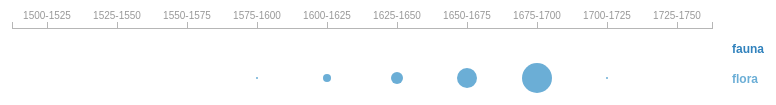
D3 v3 page, settled after 360 driven frames (6 s of simulated time); the page loaded 1 data file(s).


// ── script.js
/*
	Author: Graeme Boy (graemeboy@gmail.com)
	Strongly based on the work at: http://neuralengr.com/asifr/journals/
	
	Description: Description: I used data from the Global Renaissance eBooks corpus to generate 
	data relating to how often certain place names were mentioned in the titles and 
	descriptions of each of the works it contains. I use this information to create the visualization.

*/

var margin = {
	top: 20,
	right: 200,
	bottom: 0,
	left: 20
},
	width = 700,
	height = 650;
var c = d3.scale.category20c(); // color
// Standardized Ordinal Values
var MIN_PUBL_YEAR = 1500;
var MAX_PUBL_YEAR = 1750;
var year_diff = MAX_PUBL_YEAR - MIN_PUBL_YEAR;
var year_steps = parseInt(year_diff / 10);
var xAxisValues = new Array();
// create the steps; we'll have ten steps
for (var i = 0; i < 10; i++) {
	start = MIN_PUBL_YEAR + (i * year_steps);
	var end = start + year_steps;
	strKey = start + '-' + end;
	xAxisValues[i] = strKey.toString();
}

var x = d3.scale.ordinal().domain(xAxisValues).rangeBands([0, width]);
var xAxis = d3.svg.axis().scale(x).orient("top");
var svg = d3.select("#circlesChart").append("svg").attr("width", width + margin.left + margin.right).attr("height", height + margin.top + margin.bottom).style("margin-left", margin.left + "px").append("g").attr("transform", "translate(" + margin.left + "," + margin.top + ")");

function getMidYear(strDateRange) {
	var dates = strDateRange.toString().split('-');
	var midYear = Math.round((parseInt(dates[0]) + parseInt(dates[1])) / 2);
	return midYear;
}
// First, get the highest value of all of the data
var highestValue = 0;
d3.json("frequencyData.json", function(data) {
	for (var j = 0; j < data.length; j++) {
		if (data[j].greatest_mentions > highestValue) {
			highestValue = data[j].greatest_mentions;
		}
	}
	var xScale = d3.scale.ordinal().range([0, width]);
	svg.append("g").attr("class", "x axis").attr("transform", "translate(0," + 0 + ")").call(xAxis);
	for (var j = 0; j < data.length; j++) {
		x.domain(data[j]['mentions'], function(d) {
			return d[0]
		});
		var g = svg.append("g").attr("class", "journal");
		var maxInSet = d3.max(data[j]['mentions'], function(d) {
			return d[1];
		});
		var circles = g.selectAll("circle").data(data[j]['mentions']).enter().append("circle");
		var text = g.selectAll("text").data(data[j]['mentions']).enter().append("text");
		circles.attr("cx", function(d, i) {
			// find the position in the xAxisValues array, and multiply that by the range band
			return xAxisValues.indexOf(d[0]) * x.rangeBand() + 35;
			//return x.rangeBand() * i + 35 
		}) // cx
		.attr("cy", j * 30 + 20) // position of the cirlces, vertically
		.attr("r", function(d) {
			// use this for now, but should probably have logarithms and fancy math. 
			return parseInt((d[1] / highestValue) * 15);
		}) // radius scale
		.style("fill", function(d) {
			return c(j);
		});
		text.attr("y", j * 30 + 25) // position of the text vertically
		.attr("x", function(d, i) {
			return xAxisValues.indexOf(d[0]) * x.rangeBand() + 25;
		}).attr("class", "value").text(function(d) {
			return d[1];
		}).style("fill", function(d) {
			return c(j);
		}).style("display", "none");
		g.append("text").attr("y", j * 30 + 25) // position of the text, vertically
		.attr("x", width + 20).attr("class", "label").text(data[j]['name']).style("fill", function(d) {
			return c(j);
		}).on("mouseover", mouseover).on("mouseout", mouseout);
	};

	function mouseover(p) {
		var g = d3.select(this).node().parentNode;
		d3.select(g).selectAll("circle").style("display", "none");
		d3.select(g).selectAll("text.value").style("display", "block");
	}

	function mouseout(p) {
		var g = d3.select(this).node().parentNode;
		d3.select(g).selectAll("circle").style("display", "block");
		d3.select(g).selectAll("text.value").style("display", "none");
	}
});

### data: frequencyData.json
[
 {
  "name": "fauna",
  "min_year": 1587,
  "greatest_mentions": 2,
  "mentions": [
   [
    "1525-1550",
    0
   ],
   [
    "1575-1600",
    1
   ],
   [
    "1550-1575",
    0
   ],
   [
    "1650-1675",
    2
   ],
   [
    "1625-1650",
    0
   ],
   [
    "1500-1525",
    0
   ],
   [
    "1725-1750",
    0
   ],
   [
    "1675-1700",
    2
   ],
   "... 2 more items"
  ],
  "max_year": 1700,
  "total": 7
 },
 {
  "name": "flora",
  "min_year": 1577,
  "greatest_mentions": 44,
  "mentions": [
   [
    "1525-1550",
    0
   ],
   [
    "1575-1600",
    3
   ],
   [
    "1550-1575",
    0
   ],
   [
    "1650-1675",
    31
   ],
   [
    "1625-1650",
    18
   ],
   [
    "1500-1525",
    0
   ],
   [
    "1725-1750",
    0
   ],
   [
    "1675-1700",
    44
   ],
   "... 2 more items"
  ],
  "max_year": 1700,
  "total": 108
 }
]